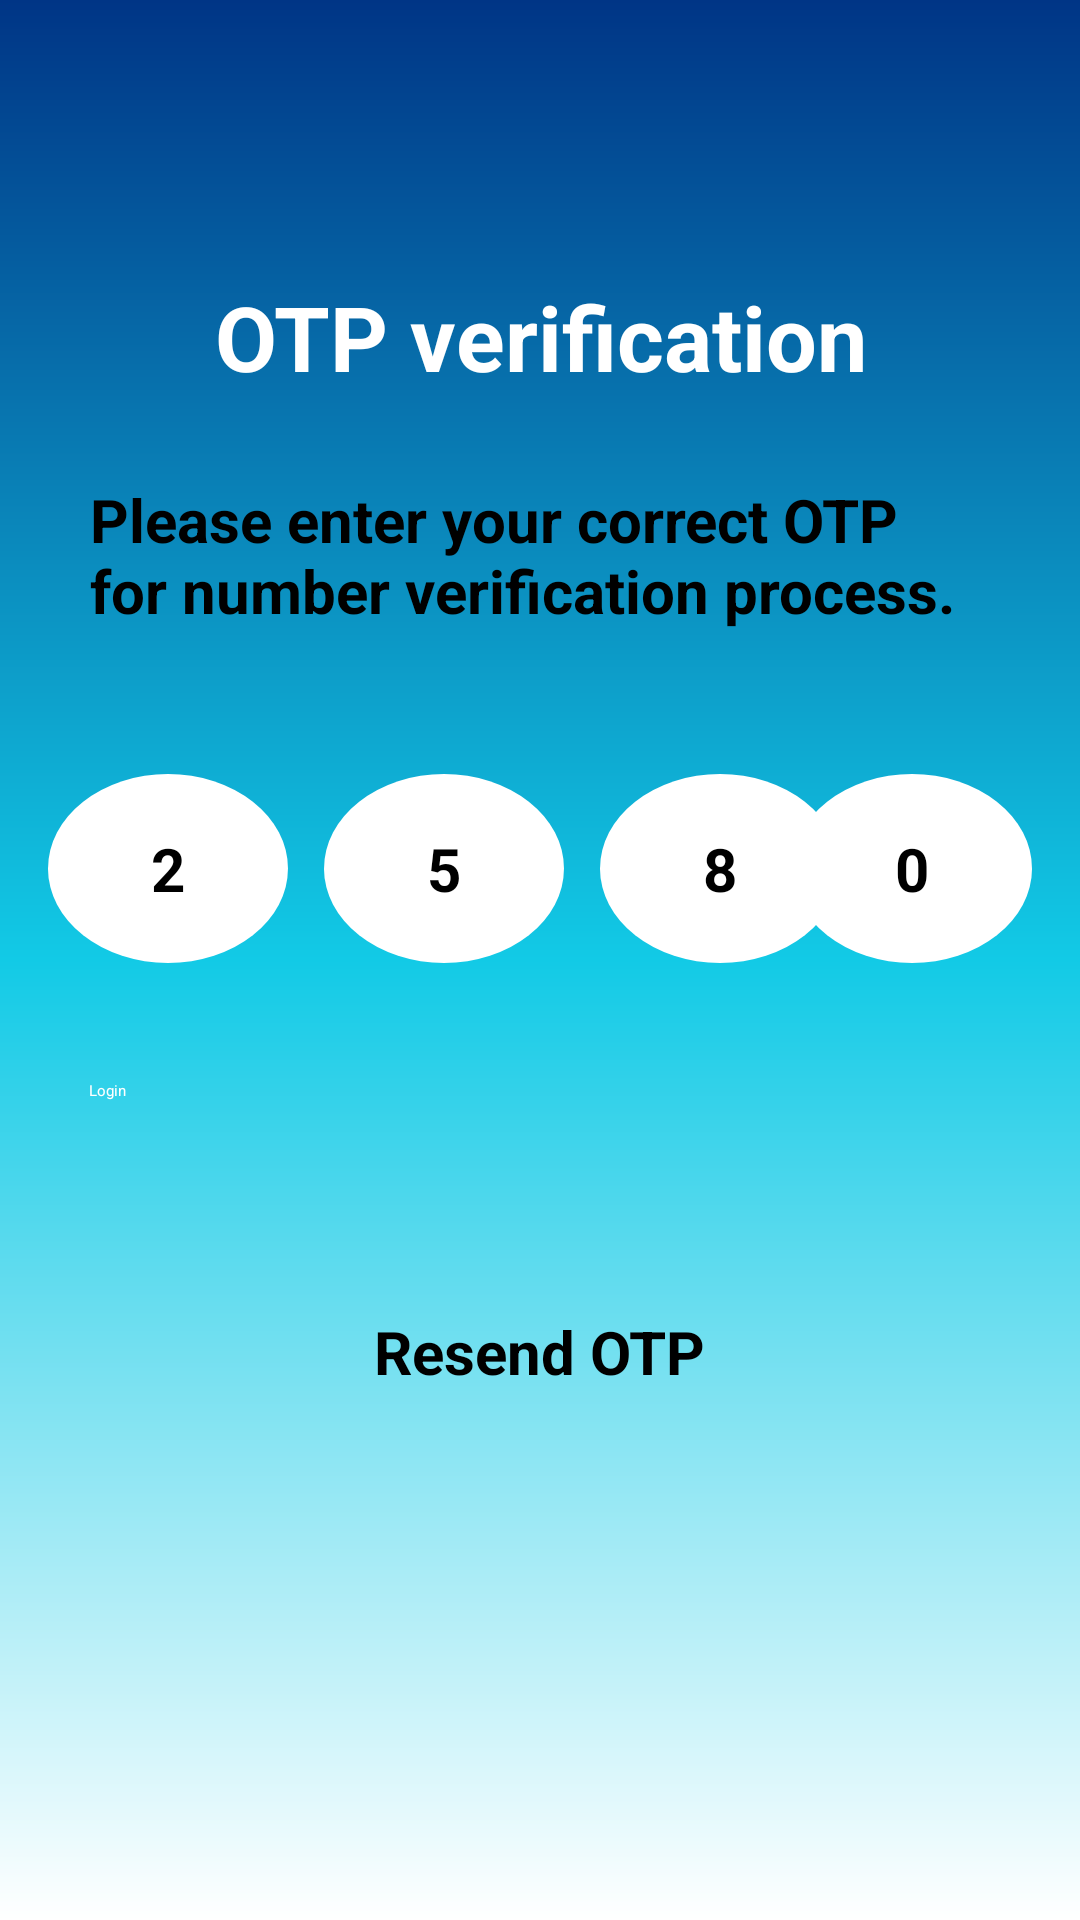

Here is an Android app screen rendered from its layout file. Give the layout XML and the strings, colors and styles it references.
<!-- AndroidManifest.xml: application theme Theme.MessengerApp -->
<!-- res/layout/otpverificationpage.xml -->
<androidx.constraintlayout.widget.ConstraintLayout xmlns:android="http://schemas.android.com/apk/res/android"
    xmlns:app="http://schemas.android.com/apk/res-auto"
    xmlns:tools="http://schemas.android.com/tools"
    android:layout_width="match_parent"
    android:layout_height="match_parent"
    android:background="@drawable/backgroundcolor"
    >


    <View
        android:id="@+id/view11"
        android:layout_width="80dp"
        android:layout_height="63dp"
        android:layout_marginStart="12dp"
        android:background="@drawable/cricle_shape_otp"
        app:layout_constraintBottom_toBottomOf="@+id/view12"
        app:layout_constraintStart_toEndOf="@+id/view10"
        app:layout_constraintTop_toTopOf="@+id/view12"
        app:layout_constraintVertical_bias="0.0" />

    <View
        android:id="@+id/view10"
        android:layout_width="80dp"
        android:layout_height="63dp"
        android:layout_marginStart="12dp"
        android:background="@drawable/cricle_shape_otp"
        app:layout_constraintBottom_toBottomOf="@+id/view11"
        app:layout_constraintStart_toEndOf="@+id/view13"
        app:layout_constraintTop_toTopOf="@+id/view11"
        app:layout_constraintVertical_bias="1.0" />

    <View
        android:id="@+id/view12"
        android:layout_width="80dp"
        android:layout_height="63dp"
        android:layout_marginEnd="16dp"
        android:background="@drawable/cricle_shape_otp"
        app:layout_constraintBottom_toTopOf="@+id/button2"
        app:layout_constraintEnd_toEndOf="parent"
        app:layout_constraintTop_toBottomOf="@+id/textView47"
        app:layout_constraintVertical_bias="0.554" />

    <View
        android:id="@+id/view13"
        android:layout_width="80dp"
        android:layout_height="63dp"
        android:layout_marginStart="16dp"
        android:background="@drawable/cricle_shape_otp"
        app:layout_constraintBottom_toBottomOf="@+id/view10"
        app:layout_constraintStart_toStartOf="parent"
        app:layout_constraintTop_toTopOf="@+id/view10"
        app:layout_constraintVertical_bias="0.0" />

    <Button
        android:id="@+id/button2"
        android:layout_width="300dp"
        android:layout_height="60dp"
        android:layout_marginBottom="220dp"
        android:backgroundTint="#03A9F4"
        android:text="@string/login"
        android:textColor="@color/white"
        app:layout_constraintBottom_toBottomOf="parent"
        app:layout_constraintEnd_toEndOf="parent"
        app:layout_constraintHorizontal_bias="0.494"
        app:layout_constraintStart_toStartOf="parent" />

    <TextView
        android:id="@+id/textView52"
        android:layout_width="wrap_content"
        android:layout_height="wrap_content"
        android:layout_marginBottom="176dp"
        android:text="@string/resend_otp"
        android:textColor="@color/Black"
        android:textSize="20sp"
        android:textStyle="bold"
        app:layout_constraintBottom_toBottomOf="parent"
        app:layout_constraintEnd_toEndOf="parent"
        app:layout_constraintStart_toStartOf="parent" />

    <TextView
            android:id="@+id/textView47"
            android:layout_width="300dp"
            android:layout_height="50dp"
            android:text="@string/please_enter_your_correct_otp_for_number_verification_process"
            android:textColor="@color/Black"
            android:textSize="20sp"
            android:textStyle="bold"
            app:layout_constraintBottom_toTopOf="@+id/button2"
            app:layout_constraintEnd_toEndOf="parent"
            app:layout_constraintStart_toStartOf="parent"
            app:layout_constraintTop_toBottomOf="@+id/textView46"
            app:layout_constraintVertical_bias="0.153" />

    <TextView
        android:id="@+id/textView53"
        android:layout_width="wrap_content"
        android:layout_height="wrap_content"
        android:text="2"
        android:textColor="@color/Black"
        android:textSize="20sp"
        android:textStyle="bold"
        app:layout_constraintBottom_toBottomOf="@+id/view13"
        app:layout_constraintEnd_toEndOf="@+id/view13"
        app:layout_constraintStart_toStartOf="@+id/view13"
        app:layout_constraintTop_toTopOf="@+id/view13" />

    <TextView
        android:id="@+id/textView54"
        android:layout_width="wrap_content"
        android:layout_height="wrap_content"
        android:text="@string/_5"
        android:textColor="@color/Black"
        android:textSize="20sp"
        android:textStyle="bold"
        app:layout_constraintBottom_toBottomOf="@+id/view10"
        app:layout_constraintEnd_toEndOf="@+id/view10"
        app:layout_constraintStart_toStartOf="@+id/view10"
        app:layout_constraintTop_toTopOf="@+id/view10" />

    <TextView
        android:id="@+id/textView55"
        android:layout_width="wrap_content"
        android:layout_height="wrap_content"
        android:text="@string/_8"
        android:textColor="@color/Black"
        android:textSize="20sp"
        android:textStyle="bold"
        app:layout_constraintBottom_toBottomOf="@+id/view11"
        app:layout_constraintEnd_toEndOf="@+id/view11"
        app:layout_constraintStart_toStartOf="@+id/view11"
        app:layout_constraintTop_toTopOf="@+id/view11" />

    <TextView
        android:id="@+id/textView56"
        android:layout_width="wrap_content"
        android:layout_height="wrap_content"
        android:text="@string/_0"
        android:textColor="@color/Black"
        android:textSize="20sp"
        android:textStyle="bold"
        app:layout_constraintBottom_toBottomOf="@+id/view12"
        app:layout_constraintEnd_toEndOf="@+id/view12"
        app:layout_constraintStart_toStartOf="@+id/view12"
        app:layout_constraintTop_toTopOf="@+id/view12" />

        <TextView
            android:id="@+id/textView46"
            android:layout_width="wrap_content"
            android:layout_height="wrap_content"
            android:layout_marginTop="92dp"
            android:text="@string/otp_verification"
            android:textAlignment="center"
            android:textColor="@color/white"
            android:textSize="30sp"
            android:textStyle="bold"
            app:layout_constraintEnd_toEndOf="parent"
            app:layout_constraintStart_toStartOf="parent"
            app:layout_constraintTop_toTopOf="parent" />


</androidx.constraintlayout.widget.ConstraintLayout>
<!-- resources referenced by this layout -->
<resources>
  <color name="Black">#000000</color>
  <color name="white">#ffffff</color>
  <!-- drawable backgroundcolor (drawable) -->
  <?xml version="1.0" encoding="utf-8"?>
  <shape xmlns:android="http://schemas.android.com/apk/res/android">
  
      <gradient
          android:type="linear"
          android:angle="100"
          android:startColor="@color/blue"
          android:centerColor="@color/lightBlue"
          android:endColor="@color/white"/>
  </shape>
  <!-- drawable cricle_shape_otp (drawable) -->
  <?xml version="1.0" encoding="utf-8"?>
  <shape xmlns:android="http://schemas.android.com/apk/res/android"
      android:shape="oval">
      <size
          android:width="3dp"
          android:height="3dp" />
      <solid android:color="#FFFFFF" /> 
  </shape>
  <string name="_0" translatable="false">0</string>
  <string name="_5" translatable="false">5</string>
  <string name="_8" translatable="false">8</string>
  <string name="login" translatable="false">Login</string>
  <string name="otp_verification" translatable="false">OTP verification</string>
  <string name="please_enter_your_correct_otp_for_number_verification_process" translatable="false">Please enter your correct OTP for number verification process.</string>
  <string name="resend_otp" translatable="false">Resend OTP</string>
  <color name="blue">#003586</color>
  <color name="lightBlue">#12CAE6</color>
</resources>
